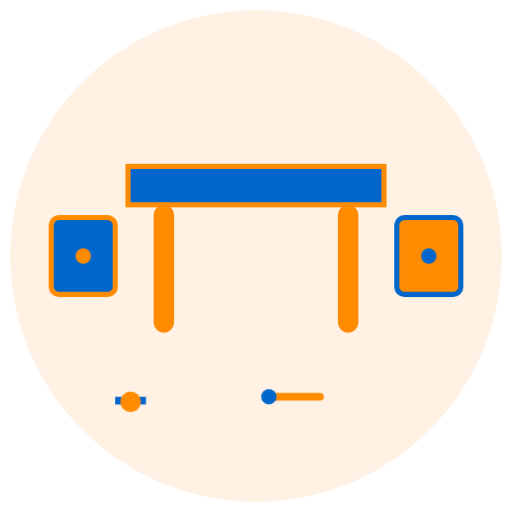
t = 0.00 s
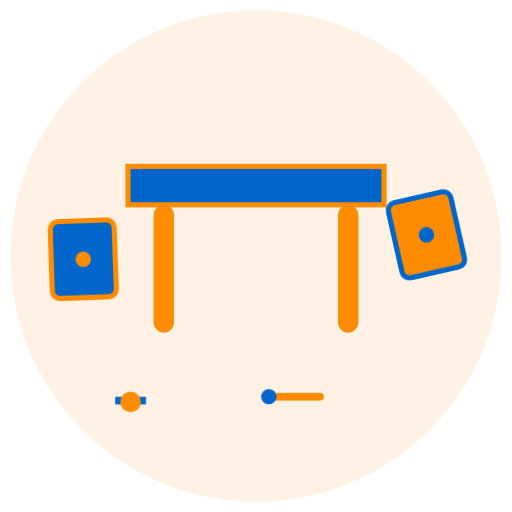
t = 0.46 s
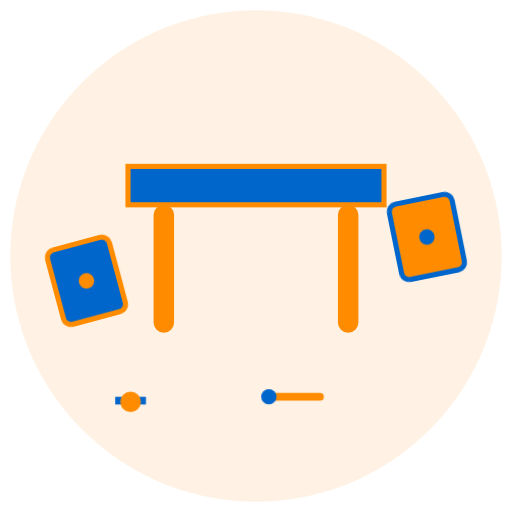
t = 0.93 s
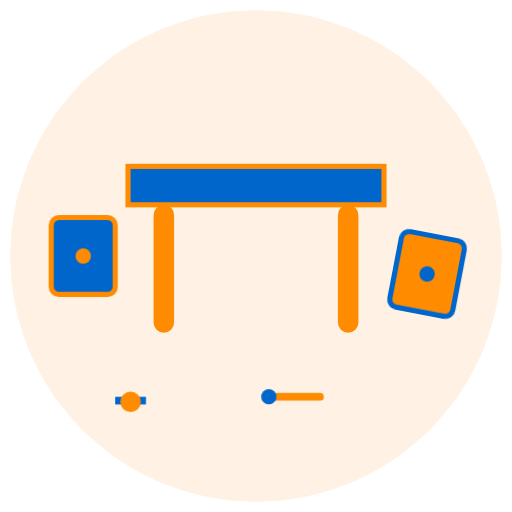
t = 1.55 s
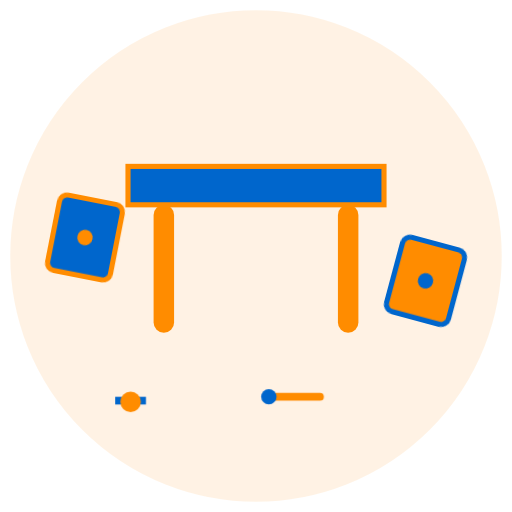
t = 1.86 s
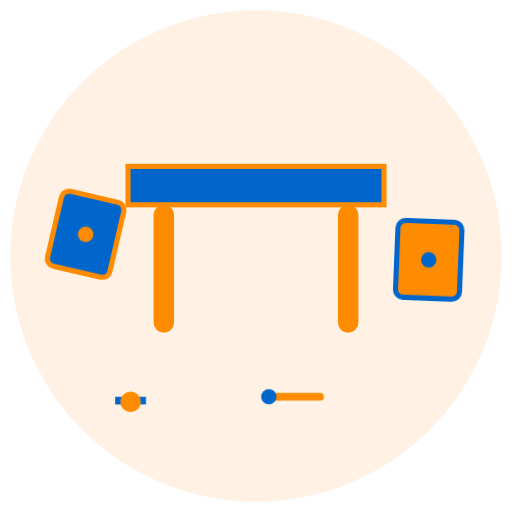
t = 2.33 s

The animated SVG that drew these frames (rendered in a browser with its animation timeline set to each time). Animation: 1 CSS @keyframes rule; one cycle of 2.80 s, repeats indefinitely.

<svg viewBox="0 0 200 200" xmlns="http://www.w3.org/2000/svg">
  <defs>
    <style>
      @keyframes assemble {
        0%, 100% { transform: rotate(0deg); }
        25% { transform: rotate(-15deg); }
        75% { transform: rotate(15deg); }
      }
      .piece {
        animation: assemble 2.5s ease-in-out infinite;
      }
      .piece1 { animation-delay: 0s; transform-origin: 130px 100px; }
      .piece2 { animation-delay: 0.3s; transform-origin: 70px 100px; }
    </style>
  </defs>
  
  <!-- Sfondo cerchio -->
  <circle cx="100" cy="100" r="95" fill="#FF8C00" opacity="0.1" stroke="#FF8C00" stroke-width="2"/>
  
  <!-- Tavolo montato (centro) -->
  <g>
    <!-- Piano tavolo -->
    <rect x="50" y="65" width="100" height="15" fill="#0066CC" stroke="#FF8C00" stroke-width="2"/>
    <!-- Gambe -->
    <rect x="60" y="80" width="8" height="50" fill="#FF8C00" rx="4"/>
    <rect x="132" y="80" width="8" height="50" fill="#FF8C00" rx="4"/>
  </g>
  
  <!-- Pezzi da assemblare -->
  <!-- Pezzo sinistra -->
  <g class="piece piece2">
    <rect x="20" y="85" width="25" height="30" fill="#0066CC" stroke="#FF8C00" stroke-width="2" rx="3"/>
    <circle cx="32.5" cy="100" r="3" fill="#FF8C00"/>
  </g>
  
  <!-- Pezzo destra -->
  <g class="piece piece1">
    <rect x="155" y="85" width="25" height="30" fill="#FF8C00" stroke="#0066CC" stroke-width="2" rx="3"/>
    <circle cx="167.5" cy="100" r="3" fill="#0066CC"/>
  </g>
  
  <!-- Utensili -->
  <g>
    <rect x="45" y="155" width="12" height="3" fill="#0066CC"/>
    <circle cx="51" cy="157" r="4" fill="#FF8C00"/>
    
    <line x1="105" y1="155" x2="125" y2="155" stroke="#FF8C00" stroke-width="3" stroke-linecap="round"/>
    <circle cx="105" cy="155" r="3" fill="#0066CC"/>
  </g>
</svg>
